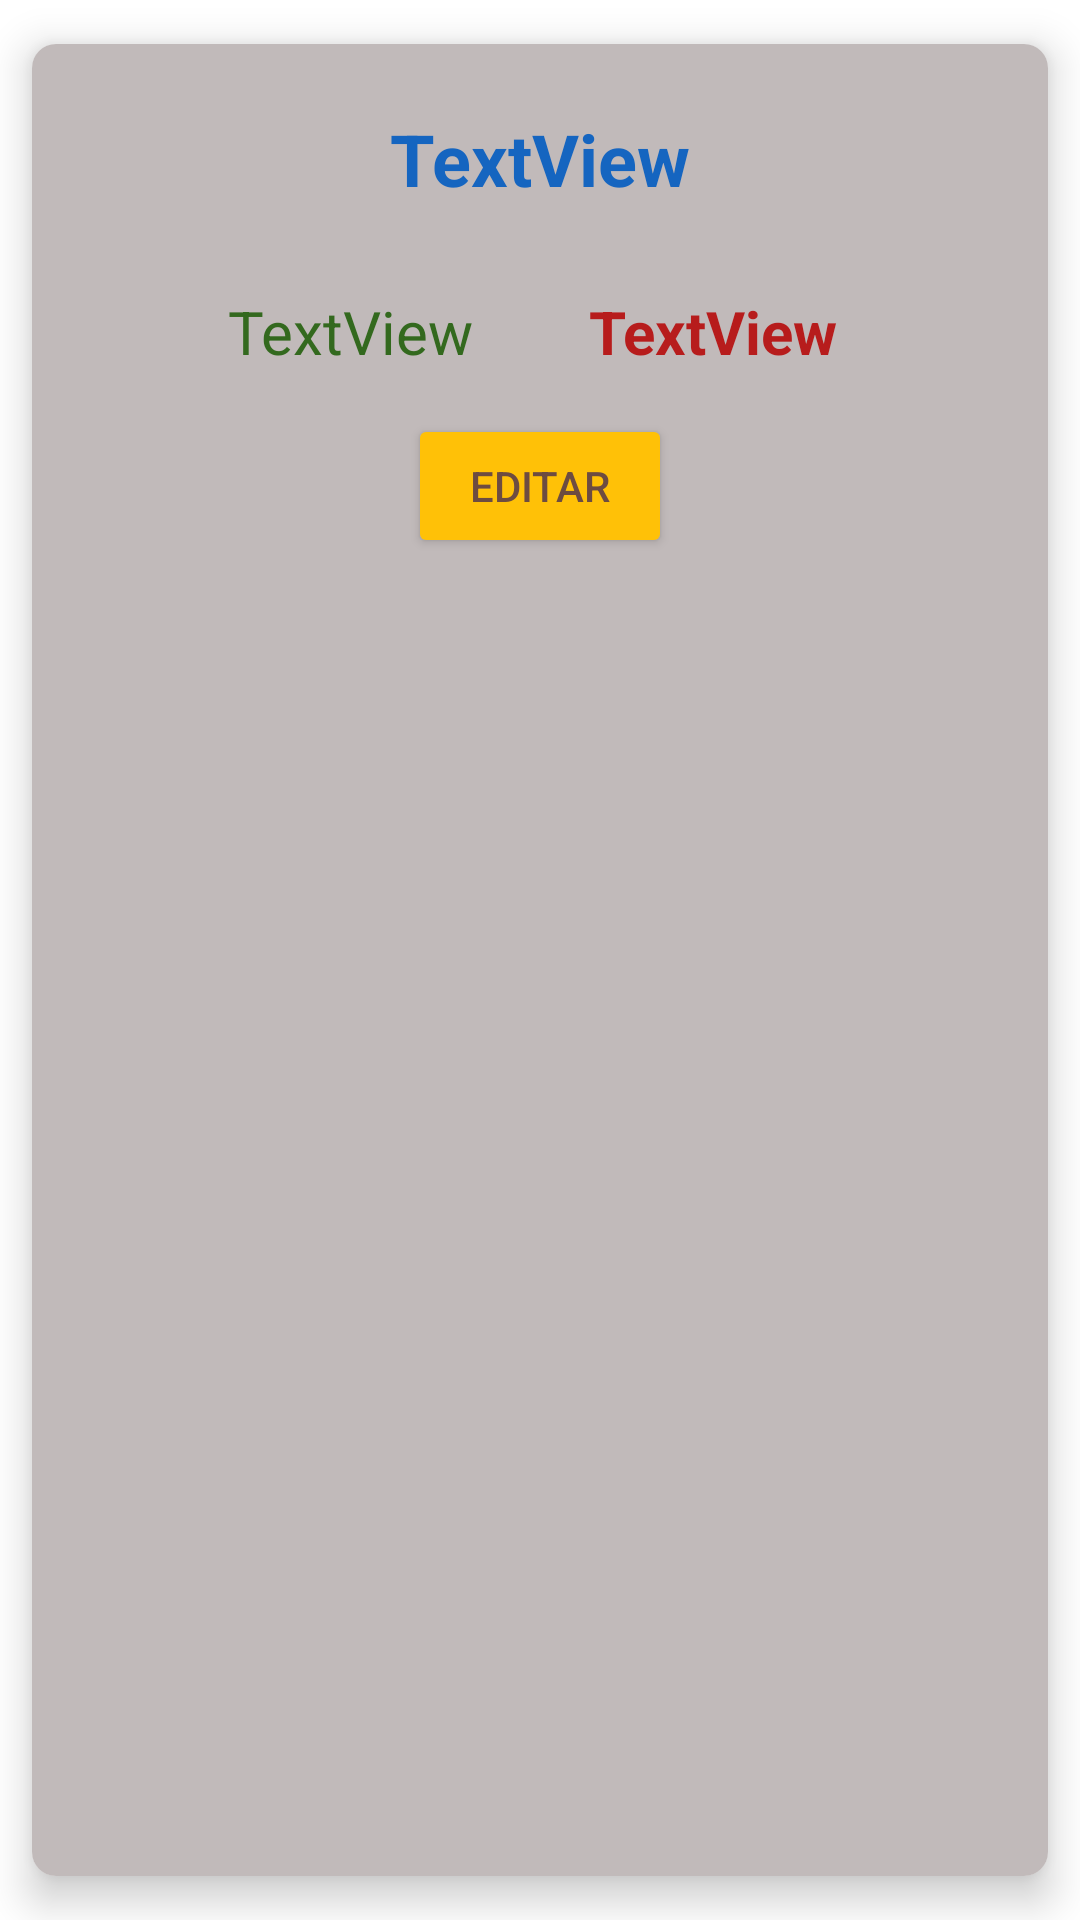

Here is an Android app screen rendered from its layout file. Give the layout XML and the strings, colors and styles it references.
<!-- AndroidManifest.xml: application theme Theme.SQLite_20_12_22 -->
<!-- res/layout/layout_users.xml -->
<?xml version="1.0" encoding="utf-8"?>
<androidx.cardview.widget.CardView
    xmlns:android="http://schemas.android.com/apk/res/android"
    xmlns:app="http://schemas.android.com/apk/res-auto"
    xmlns:tools="http://schemas.android.com/tools"
    android:layout_width="match_parent"
    android:layout_height="wrap_content"
    app:cardCornerRadius="8dp"
    app:cardElevation="8dp"
    app:cardUseCompatPadding="true">

    <androidx.constraintlayout.widget.ConstraintLayout
        android:layout_width="match_parent"
        android:layout_height="match_parent"
        android:background="#C1BABA"
        android:padding="6dp">

        <TextView
            android:id="@+id/tvEmail"
            android:layout_width="wrap_content"
            android:layout_height="wrap_content"
            android:layout_marginTop="16dp"
            android:text="TextView"
            android:textColor="#1565C0"
            android:textSize="24sp"
            android:textStyle="bold"
            app:layout_constraintEnd_toEndOf="parent"
            app:layout_constraintHorizontal_bias="0.5"
            app:layout_constraintStart_toStartOf="parent"
            app:layout_constraintTop_toTopOf="parent" />

        <TextView
            android:id="@+id/tvPassword"
            android:layout_width="wrap_content"
            android:layout_height="wrap_content"
            android:layout_marginTop="28dp"
            android:text="TextView"
            android:textColor="#33691E"
            android:textSize="20sp"
            app:layout_constraintEnd_toEndOf="parent"
            app:layout_constraintHorizontal_bias="0.243"
            app:layout_constraintStart_toStartOf="parent"
            app:layout_constraintTop_toBottomOf="@+id/tvEmail" />

        <TextView
            android:id="@+id/tvPerfil"
            android:layout_width="wrap_content"
            android:layout_height="wrap_content"
            android:text="TextView"
            android:textColor="#B71C1C"
            android:textSize="20sp"
            android:textStyle="bold"
            app:layout_constraintBottom_toBottomOf="@+id/tvPassword"
            app:layout_constraintEnd_toEndOf="parent"
            app:layout_constraintHorizontal_bias="0.737"
            app:layout_constraintStart_toStartOf="parent"
            app:layout_constraintTop_toTopOf="@+id/tvPassword"
            app:layout_constraintVertical_bias="1.0" />

        <Button
            android:id="@+id/btnEditar"
            android:layout_width="wrap_content"
            android:layout_height="wrap_content"
            android:layout_marginTop="14dp"
            android:backgroundTint="#FFC107"
            android:text="Editar"
            android:textColor="#6D4C41"
            app:icon="@android:drawable/ic_menu_edit"
            app:layout_constraintEnd_toEndOf="parent"
            app:layout_constraintHorizontal_bias="0.5"
            app:layout_constraintStart_toStartOf="parent"
            app:layout_constraintTop_toBottomOf="@+id/tvPassword"
            tools:ignore="TextContrastCheck" />

    </androidx.constraintlayout.widget.ConstraintLayout>


</androidx.cardview.widget.CardView>
<!-- resources referenced by this layout -->
<resources>
  <style name="Theme.SQLite_20_12_22" parent="Theme.MaterialComponents.DayNight.DarkActionBar">
          
          <item name="colorPrimary">@color/purple_500</item>
          <item name="colorPrimaryVariant">@color/purple_700</item>
          <item name="colorOnPrimary">@color/white</item>
          
          <item name="colorSecondary">@color/teal_200</item>
          <item name="colorSecondaryVariant">@color/teal_700</item>
          <item name="colorOnSecondary">@color/black</item>
          
          <item name="android:statusBarColor">?attr/colorPrimaryVariant</item>
          
      </style>
  <!-- not gathered from this repository: default colours our renderer supplied (Android Studio template values) -->
  <color name="purple_500">#FF6200EE</color>
  <color name="purple_700">#FF3700B3</color>
  <color name="teal_200">#FF03DAC5</color>
  <color name="teal_700">#FF018786</color>
  <color name="black">#FF000000</color>
  <color name="white">#FFFFFFFF</color>
</resources>
